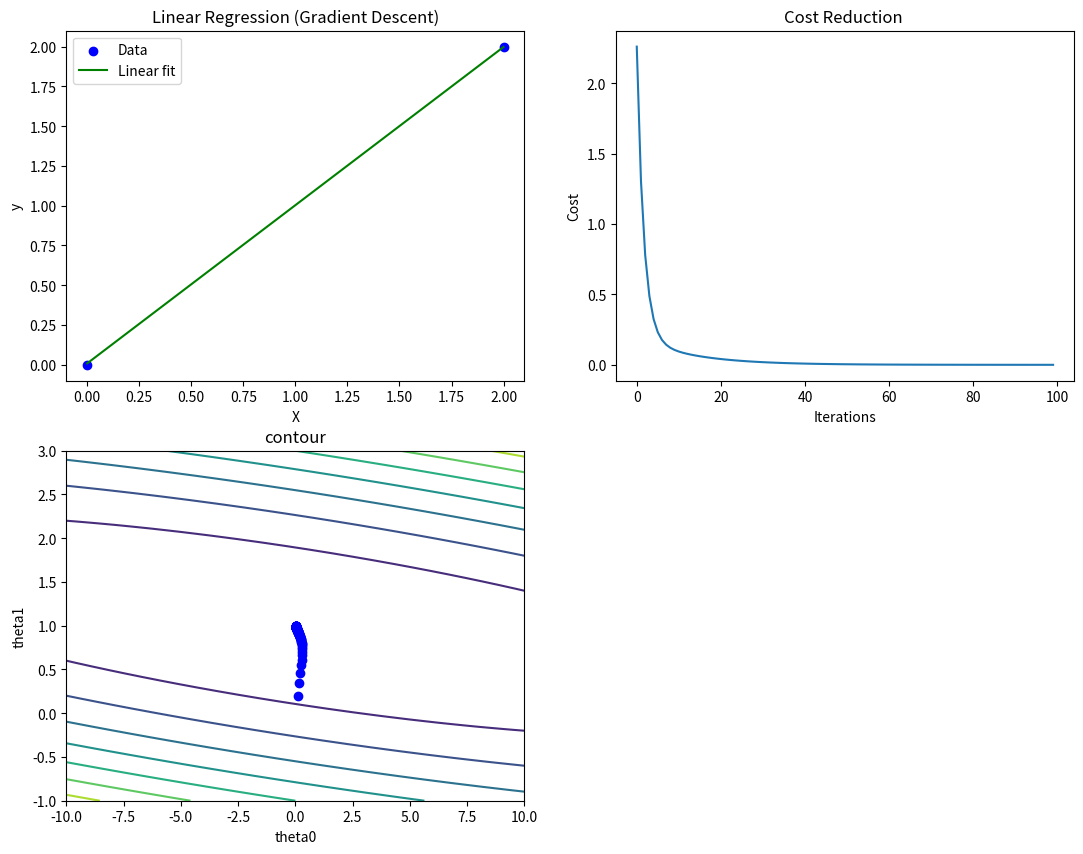

Reproduce this figure in Python.
import matplotlib.pyplot as plt
import numpy as np

# X = [1,2,3,4,5]
# y = [1,3,2,5,4]
X = [0,2]
y = [0,2]

m = len(y)
print("จำนวนข้อมูล = ",m)


alpha = 0.1 # learning rate 0.5
iterations = 100 # จำนวนรอบการทำซ้ำ

#ค่าเริ่มต้น w0 กับ w1
theta0 = 0 #กำหนดให้ theta0 (intercept) เริ่มต้น = 0
theta1 = 0 #กำหนดให้ theta1 (slope) เริ่มต้น = 0



def cost_function(X, y, theta0 ,theta1):
    m = len(y)
    cost = 0
    for i in range(m):
        y_pred = theta0 + theta1 * X[i]
        cost += (y_pred - y[i]) ** 2
    totalcost = (1/2*m)*cost
    return totalcost


def gradient_descent(X, y, theta0, theta1, alpha, iterations):
    m = len(y)
    cost_history = []
    theta0_history = []
    theta1_history = []

    for _ in range(iterations):
        sum_errors_theta0 = 0
        sum_errors_theta1 = 0

        for i in range(m):
            y_pred = theta0 + theta1 * X[i]
            error = y_pred - y[i]

            sum_errors_theta0 = sum_errors_theta0 + error
            sum_errors_theta1 = sum_errors_theta1 + error * X[i]

        theta0 -= alpha * (1/m) * sum_errors_theta0 #i-=1 หรือ i=i-1
        theta1 -= alpha * (1/m) * sum_errors_theta1 
        cost_history.append(cost_function(X, y, theta0, theta1))
        theta0_history.append(theta0)
        theta1_history.append(theta1)
        print("theta0 = ",theta0,"theta1 = ",theta1)
        

    return theta0, theta1, cost_history, theta0_history, theta1_history


theta0, theta1, cost_history, theta0_history, theta1_history = gradient_descent(X, y, theta0, theta1, alpha, iterations)

print("Theta0 (intercept):", theta0)
print("Theta1 (slope):", theta1)

# สร้างช่วงข้อมูล 
randomTheta0 = np.linspace(-10, 10, 100)
randomTheta1 = np.linspace(-1, 3, 100)

#คำนวณค่า Cost Function สำหรับแต่ละคู่ w0 กับ w1
# box = np.zeros(randomTheta0.shape)
# for i in range(len(randomTheta0)):
#     for j in range(len(randomTheta1)):
#         box[i, j] = cost_function(X, y, randomTheta0[i], randomTheta1[j])
box = []
for i in randomTheta0:
    row = []
    for j in randomTheta1:
        row.append(cost_function(X, y, i, j))
    box.append(row)
#print("box = ",box)




Y_pred = [theta0 + theta1 * x for x in X]

plt.figure(figsize=(13, 10))
#plt.subplots(nrows = 2,ncols=2,figsize = (10,4))

plt.subplot(2,2,1)
plt.scatter(X, y, color="blue", label="Data") 
plt.plot(X, Y_pred, color="green", label="Linear fit") 
plt.xlabel("X")
plt.ylabel("y")
plt.title("Linear Regression (Gradient Descent)")
plt.legend()

plt.subplot(2,2,2)
plt.plot(range(iterations),cost_history)
plt.xlabel("Iterations")
plt.ylabel("Cost")
plt.title("Cost Reduction ")

plt.subplot(2,2,3)
plt.contour(randomTheta0,randomTheta1, box, cmap='viridis')
plt.scatter(theta0_history, theta1_history, color="blue", label="theta_val")
plt.xlabel("theta0")
plt.ylabel("theta1")
plt.title("contour")



plt.show()


